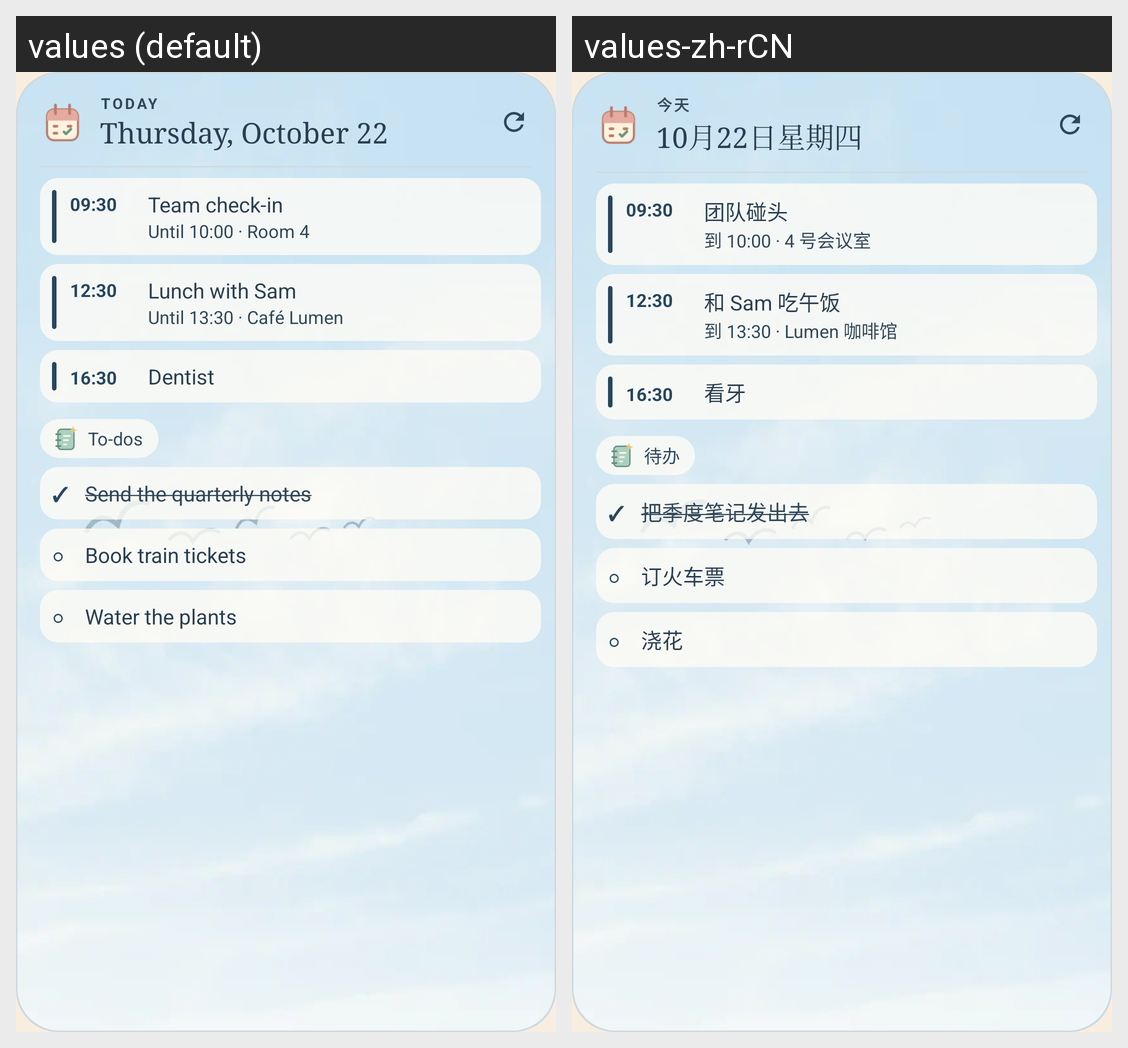

The same Android screen rendered under two of its app's locales, left to right. List the strings drawn on it with the default value and each locale's translation.
Android screen res/layout/widget_preview_list.xml rendered under 2 locales, left to right: values (default), values-zh-rCN. Device: Nexus 5 (rendered at 1080×1920; each locale shown at half size, 540×960, under a caption strip naming it); theme Screen.
Strings drawn on this screen, with the default value and each locale's value (text and hints the layout hard-codes, and strings that could not be matched under every locale, appear in the picture but are not listed):

widget_label_today
  values: Today
  values-zh-rCN: 今天

preview_date
  values: Thursday, October 22
  values-zh-rCN: 10月22日星期四

preview_event_one
  values: Team check-in
  values-zh-rCN: 团队碰头

preview_event_one_detail
  values: Until 10:00 · Room 4
  values-zh-rCN: 到 10:00 · 4 号会议室

preview_event_lunch
  values: Lunch with Sam
  values-zh-rCN: 和 Sam 吃午饭

preview_event_lunch_detail
  values: Until 13:30 · Café Lumen
  values-zh-rCN: 到 13:30 · Lumen 咖啡馆

preview_event_two
  values: Dentist
  values-zh-rCN: 看牙

section_todos
  values: To-dos
  values-zh-rCN: 待办

preview_todo_done
  values: Send the quarterly notes
  values-zh-rCN: 把季度笔记发出去

preview_todo_one
  values: Book train tickets
  values-zh-rCN: 订火车票

preview_todo_two
  values: Water the plants
  values-zh-rCN: 浇花
